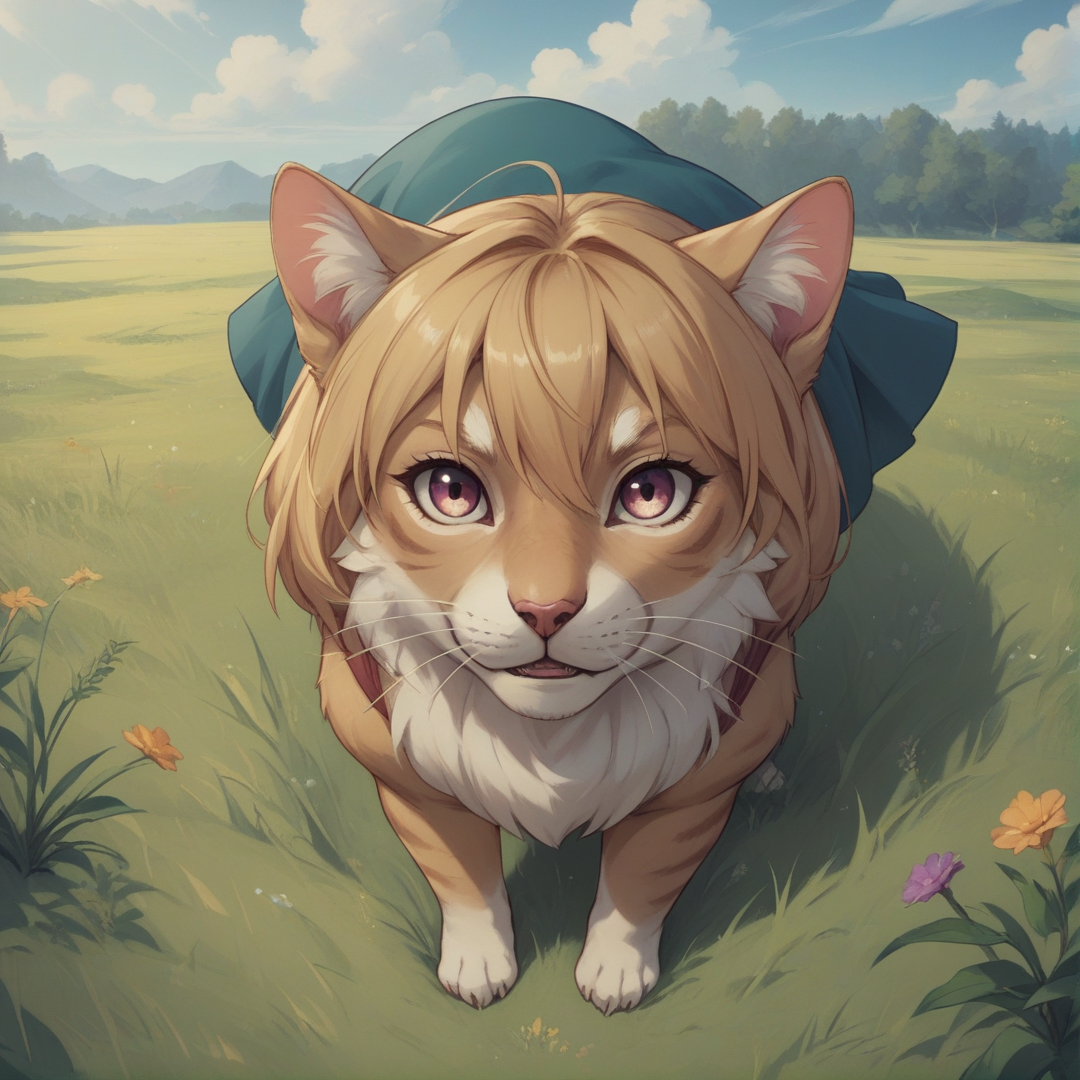
Generation parameters embedded in this image by AUTOMATIC1111 Stable Diffusion web UI or a fork of it (Forge, ...) (PNG 'parameters' text chunk):
score_9, score_8_up, score_7_up, BREAK
a cat, a rainbow, a grassy field, anime
Negative prompt: 1girl, a girl, a boy, a human, two tails,
Steps: 25, Sampler: Euler a, CFG scale: 4, Seed: 513947538, Size: 1080x1080, Model hash: 529c72f6c3, Model: mfcgPDXL_v10, Version: v1.8.0